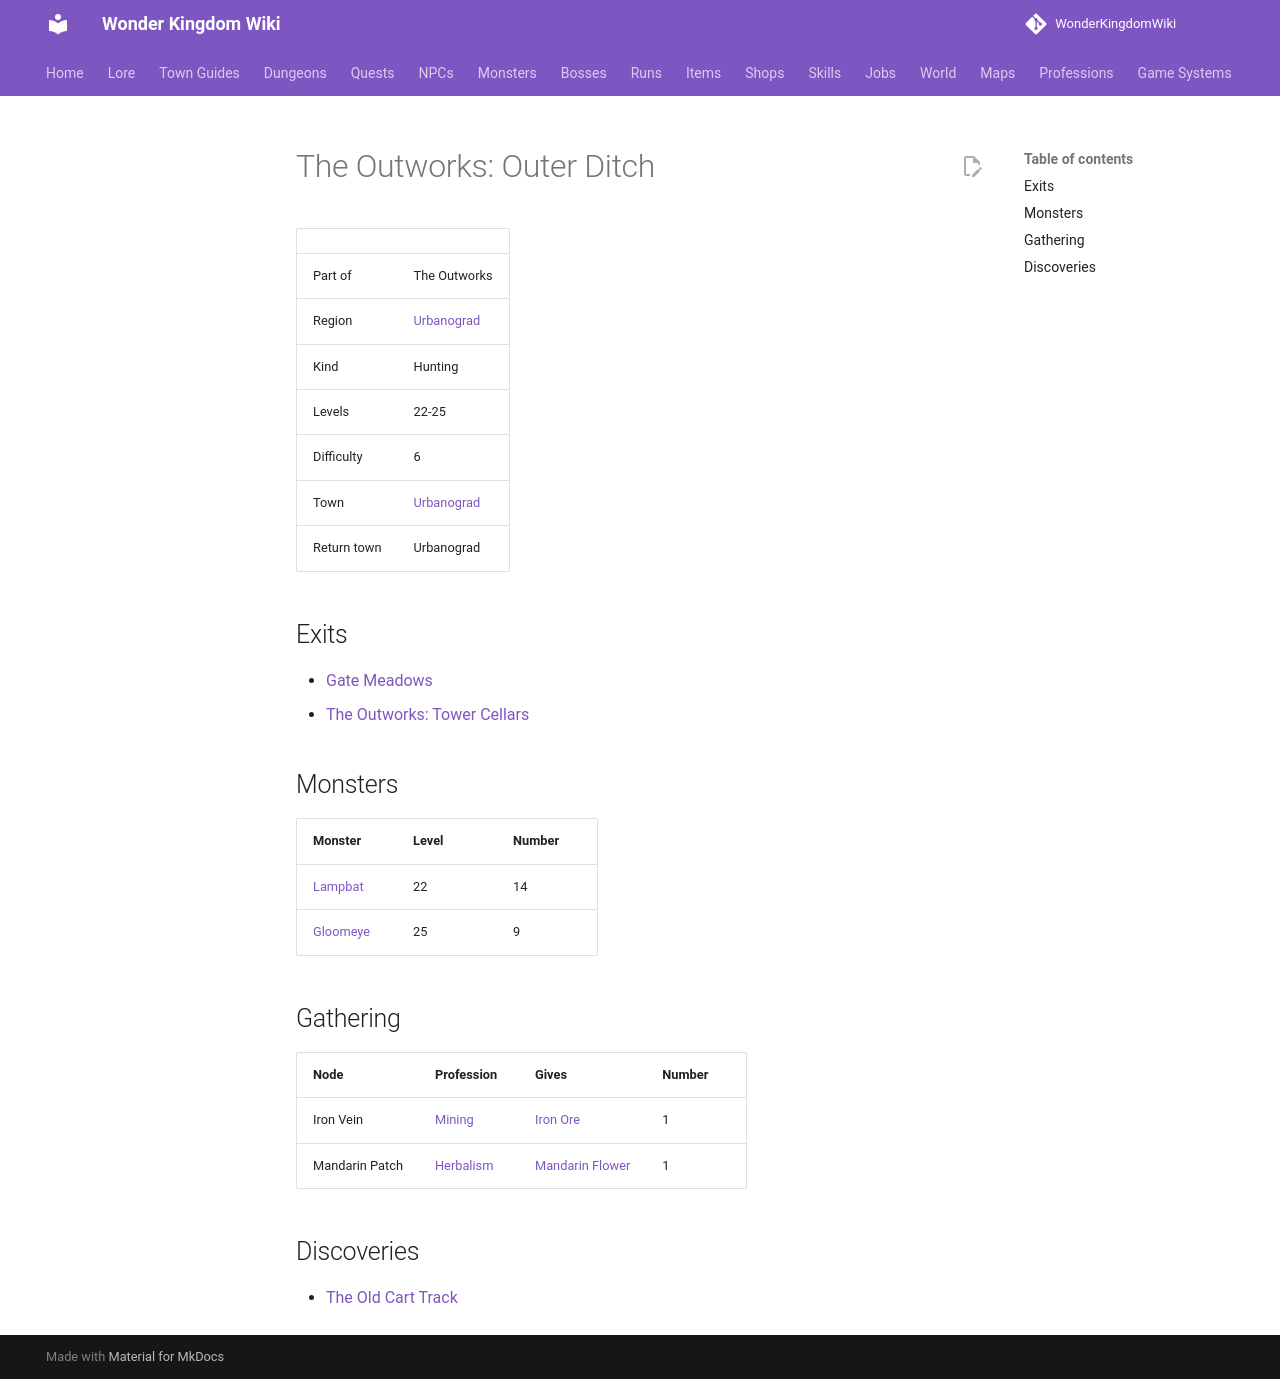

repository: alonohana627/WonderKingdomWiki · page: maps/outworks_ditch/index.html · generator: mkdocs

<!-- Generated by tools/generate.py from GameLib. Do not edit: changes are overwritten. -->

# The Outworks: Outer Ditch

|  |  |
|---|---|
| Part of | The Outworks |
| Region | [Urbanograd](../world/index.md#urbanograd) |
| Kind | Hunting |
| Levels | 22-25 |
| Difficulty | 6 |
| Town | [Urbanograd](../towns/urbanograd.md) |
| Return town | Urbanograd |

## Exits

- [Gate Meadows](../maps/gate_meadows.md)
- [The Outworks: Tower Cellars](../maps/outworks_cellars.md)

## Monsters

| Monster | Level | Number |
|---|---|---|
| [Lampbat](../monsters/lampbat.md) | 22 | 14 |
| [Gloomeye](../monsters/gloomeye.md) | 25 | 9 |

## Gathering

| Node | Profession | Gives | Number |
|---|---|---|---|
| Iron Vein | [Mining](../professions/mining.md) | [Iron Ore](../items/iron_ore.md) | 1 |
| Mandarin Patch | [Herbalism](../professions/herbalism.md) | [Mandarin Flower](../items/mandarin_flower.md) | 1 |

## Discoveries

- [The Old Cart Track](../world/discoveries.md#the-old-cart-track)
